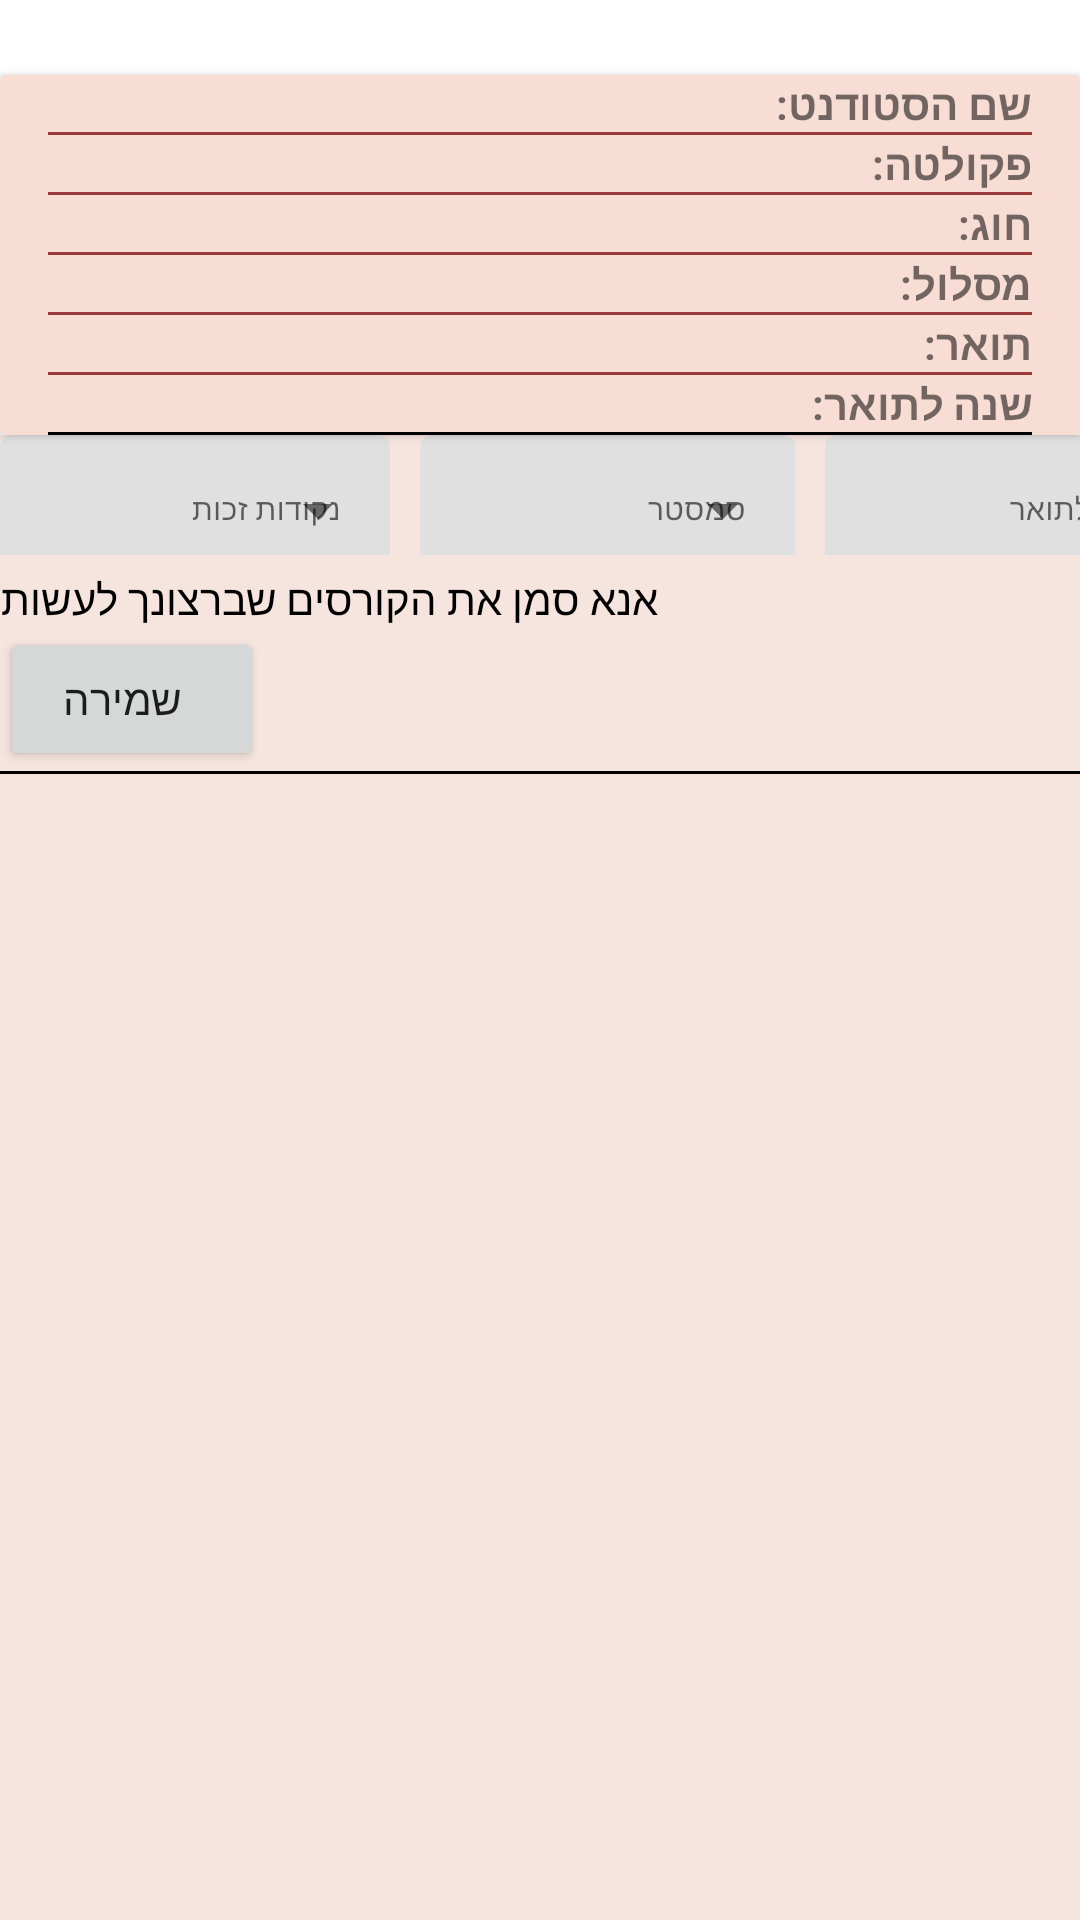

Android layout source for this screen:
<!-- AndroidManifest.xml: application theme Theme.HUJI_Assistant -->
<!-- res/layout/fragment_plancourses.xml -->
<?xml version="1.0" encoding="utf-8"?>
<androidx.constraintlayout.widget.ConstraintLayout xmlns:android="http://schemas.android.com/apk/res/android"
    xmlns:app="http://schemas.android.com/apk/res-auto"
    xmlns:tools="http://schemas.android.com/tools"
    android:layout_width="match_parent"
    android:layout_height="match_parent"
    android:background="@drawable/backgroundimage">

    <TextView
        android:id="@+id/myCoursesTextView"
        android:layout_width="wrap_content"
        android:layout_height="wrap_content"
        android:text="@string/planning_courses_title"
        android:textColor="@color/white"
        app:layout_constraintBottom_toTopOf="@id/cardViewTop"
        app:layout_constraintLeft_toLeftOf="parent"
        app:layout_constraintRight_toRightOf="parent"
        app:layout_constraintTop_toTopOf="parent" />

    <androidx.cardview.widget.CardView
        android:id="@+id/cardViewTop"
        android:layout_width="match_parent"
        android:layout_height="wrap_content"
        android:layout_marginTop="25dp"
        android:paddingLeft="16dp"
        android:paddingRight="16dp"
        app:cardBackgroundColor="@color/lightorange"
        app:layout_constraintTop_toBottomOf="@id/myCoursesTextView"
        app:layout_constraintTop_toTopOf="parent">

        <LinearLayout
            android:layout_width="match_parent"
            android:layout_height="wrap_content"
            android:orientation="vertical"
            android:paddingLeft="16dp"
            android:paddingRight="16dp"
            app:layout_constraintTop_toTopOf="parent">

            <TextView
                android:id="@+id/nameOfStudentTextView"
                android:layout_width="match_parent"
                android:layout_height="wrap_content"
                android:text="@string/nameOfStudentMyCoursesScreen"
                android:textSize="14sp"
                android:textStyle="bold" />

            <ImageView
                android:layout_width="match_parent"
                android:layout_height="1dp"
                android:background="@color/red"
                android:paddingLeft="5dp"
                android:paddingTop="2dp"
                android:paddingRight="5dp"
                android:paddingBottom="2dp"
                android:scaleType="fitXY"
                android:src="@android:drawable/divider_horizontal_dark" />

            <TextView
                android:id="@+id/nameOfFaculty"
                android:layout_width="match_parent"
                android:layout_height="wrap_content"
                android:text="@string/nameOfFacultyMyCoursesScreen"
                android:textStyle="bold" />

            <ImageView
                android:layout_width="match_parent"
                android:layout_height="1dp"
                android:background="@color/red"
                android:paddingLeft="5dp"
                android:paddingTop="2dp"
                android:paddingRight="5dp"
                android:paddingBottom="2dp"
                android:scaleType="fitXY"
                android:src="@android:drawable/divider_horizontal_dark" />

            <TextView
                android:id="@+id/nameOfChug"
                android:layout_width="match_parent"
                android:layout_height="wrap_content"
                android:text="@string/nameOfChugMyCoursesScreen"
                android:textStyle="bold" />

            <ImageView
                android:layout_width="match_parent"
                android:layout_height="1dp"
                android:background="@color/red"
                android:paddingLeft="5dp"
                android:paddingTop="2dp"
                android:paddingRight="5dp"
                android:paddingBottom="2dp"
                android:scaleType="fitXY"
                android:src="@android:drawable/divider_horizontal_dark" />

            <TextView
                android:id="@+id/nameOfMaslul"
                android:layout_width="match_parent"
                android:layout_height="wrap_content"
                android:text="@string/nameOfMaslulMyCoursesScreen"
                android:textStyle="bold" />

            <ImageView
                android:layout_width="match_parent"
                android:layout_height="1dp"
                android:background="@color/red"
                android:paddingLeft="5dp"
                android:paddingTop="2dp"
                android:paddingRight="5dp"
                android:paddingBottom="2dp"
                android:scaleType="fitXY"
                android:src="@android:drawable/divider_horizontal_dark" />

            <TextView
                android:id="@+id/nameOfDegree"
                android:layout_width="match_parent"
                android:layout_height="wrap_content"
                android:text="@string/degreeTypeMyCoursesScreen"
                android:textStyle="bold" />

            <ImageView
                android:layout_width="match_parent"
                android:layout_height="1dp"
                android:background="@color/red"
                android:paddingLeft="5dp"
                android:paddingTop="2dp"
                android:paddingRight="5dp"
                android:paddingBottom="2dp"
                android:scaleType="fitXY"
                android:src="@android:drawable/divider_horizontal_dark" />

            <TextView
                android:id="@+id/yearOfDegree"
                android:layout_width="match_parent"
                android:layout_height="wrap_content"
                android:text="@string/yearOfDegreeMyCoursesScreen"
                android:textStyle="bold" />

            <ImageView
                android:layout_width="match_parent"
                android:layout_height="1dp"
                android:background="@color/black"
                android:paddingTop="2dp"
                android:src="@android:drawable/divider_horizontal_dark"
                app:layout_constraintTop_toBottomOf="@id/cardViewTop" />
        </LinearLayout>

    </androidx.cardview.widget.CardView>

    <LinearLayout
        android:id="@+id/listOfCoursesLayout"
        android:layout_width="match_parent"
        android:layout_height="40dp"
        android:background="@color/lightorange2"
        android:orientation="horizontal"
        app:layout_constraintBottom_toTopOf="@id/linearlayout2"
        app:layout_constraintTop_toBottomOf="@id/cardViewTop">

        <com.google.android.material.textfield.TextInputLayout
            android:id="@+id/layouttext1"
            style="@style/Widget.MaterialComponents.TextInputLayout.FilledBox.ExposedDropdownMenu"
            android:layout_width="wrap_content"
            android:layout_height="wrap_content">

            <AutoCompleteTextView
                android:id="@+id/autocompletechoosepoints"
                android:layout_width="130dp"
                android:layout_height="50dp"
                android:layout_marginEnd="10dp"
                android:inputType="none"
                android:completionHint="@string/points_field"
               android:hint="@string/points_field"
                android:textSize="10sp" />
        </com.google.android.material.textfield.TextInputLayout>

        <com.google.android.material.textfield.TextInputLayout
            android:id="@+id/layouttext2"
            style="@style/Widget.MaterialComponents.TextInputLayout.FilledBox.ExposedDropdownMenu"
            android:layout_width="wrap_content"
            android:layout_height="wrap_content">

            <AutoCompleteTextView
                android:id="@+id/autocompletechoosesemester"
                android:layout_width="125dp"
                android:layout_height="50dp"
                android:layout_marginEnd="10dp"
                android:layout_marginTop="0dp"
                android:inputType="none"
                android:completionHint="@string/semester"
               android:hint="@string/semester"
                android:textSize="10sp" />
        </com.google.android.material.textfield.TextInputLayout>

        <com.google.android.material.textfield.TextInputLayout
            android:id="@+id/layouttext3"
            style="@style/Widget.MaterialComponents.TextInputLayout.FilledBox.ExposedDropdownMenu"
            android:layout_width="wrap_content"
            android:layout_height="wrap_content">

            <AutoCompleteTextView
                android:id="@+id/autocompletechooseyear"
                android:layout_width="125dp"
                android:layout_height="50dp"
                android:layout_marginEnd="10dp"
                android:layout_marginTop="0dp"
                android:inputType="none"
                android:completionHint="@string/yearOfDegreePlannedCoursesScreen"
                android:hint="@string/yearOfDegreePlannedCoursesScreen"
                android:textSize="10sp" />
        </com.google.android.material.textfield.TextInputLayout>
    </LinearLayout>

    <LinearLayout
        android:id="@+id/linearlayout2"
        android:layout_width="match_parent"
        android:layout_height="wrap_content"
        android:background="@color/lightorange2"
        android:maxHeight="300dp"
        android:orientation="vertical"
        app:layout_constraintTop_toBottomOf="@id/listOfCoursesLayout">

        <TextView
            android:id="@+id/selectCoursesMsg"
            app:layout_constraintRight_toRightOf="parent"
            android:layout_width="wrap_content"
            android:layout_height="wrap_content"
            app:layout_constraintBottom_toTopOf="@id/recycleViewMyCourses"
            android:layout_marginTop="5dp"
            android:gravity="right"
            android:paddingRight="10dp"
            android:textSize="14sp"
            android:background="@color/lightorange2"
            android:text="@string/plan_courses_msg"
            android:textColor="@color/black"/>

        <Button
            android:layout_width="wrap_content"
            android:layout_height="wrap_content"
            android:paddingLeft="6dp"
            android:id="@+id/approvePlannedCoursesBtn"
            android:layout_gravity="left"
            android:layout_marginTop="0dp"
            android:text="@string/saveBtn"/>

        <ImageView
            android:layout_width="match_parent"
            android:layout_height="1dp"
            android:background="@color/black"
            android:paddingTop="2dp"
            android:paddingBottom="2dp"
            android:src="@android:drawable/divider_horizontal_dark"
            app:layout_constraintTop_toBottomOf="@id/cardViewTop" />

        <androidx.recyclerview.widget.RecyclerView
            android:id="@+id/recycleViewMyCourses"
            android:layout_width="match_parent"
            android:layout_height="374dp"
            android:maxHeight="374dp"
            android:layout_marginTop="0dp"
            android:background="@color/lightorange2"
            android:paddingLeft="6dp"
            android:paddingRight="6dp"
            android:scrollbarSize="@android:dimen/app_icon_size"
            android:scrollbars="vertical"
            app:layoutManager="androidx.recyclerview.widget.LinearLayoutManager"
            app:layout_constraintTop_toBottomOf="@+id/listOfCoursesLayout"
            tools:layout_editor_absoluteX="142dp" />

        <CheckBox
            android:id="@+id/showPlanedOnlyCheckBox"
            android:layout_width="wrap_content"
            android:layout_height="wrap_content"
            android:layout_marginStart="10dp"
            android:layout_marginTop="0dp"
            android:text="@string/show_only_selected" />

    </LinearLayout>

</androidx.constraintlayout.widget.ConstraintLayout>
<!-- resources referenced by this layout -->
<resources>
  <color name="black">#FF000000</color>
  <color name="lightorange">#F8DDD4</color>
  <color name="lightorange2">#F6E5DF</color>
  <color name="red">#9A3A3A</color>
  <color name="white">#FFFFFFFF</color>
  <string name="degreeTypeMyCoursesScreen">תואר: </string>
  <string name="nameOfChugMyCoursesScreen">חוג: </string>
  <string name="nameOfFacultyMyCoursesScreen">פקולטה: </string>
  <string name="nameOfMaslulMyCoursesScreen">מסלול: </string>
  <string name="nameOfStudentMyCoursesScreen">שם הסטודנט: </string>
  <string name="plan_courses_msg">אנא סמן את הקורסים שברצונך לעשות</string>
  <string name="planning_courses_title">תכנון קורסים</string>
  <string name="points_field">נקודות זכות</string>
  <string name="saveBtn">שמירה</string>
  <string name="semester">סמסטר</string>
  <string name="show_only_selected">הצג מסומנים בלבד</string>
  <string name="yearOfDegreeMyCoursesScreen">שנה לתואר: </string>
  <string name="yearOfDegreePlannedCoursesScreen">שנה לתואר</string>
  <style name="Theme.HUJI_Assistant" parent="Theme.MaterialComponents.DayNight.DarkActionBar">
          
          <item name="colorPrimary">@color/purple_500</item>
          <item name="colorPrimaryVariant">@color/purple_700</item>
          <item name="colorOnPrimary">@color/white</item>
          
          <item name="colorSecondary">@color/teal_200</item>
          <item name="colorSecondaryVariant">@color/teal_700</item>
          <item name="colorOnSecondary">@color/black</item>
          
          <item name="android:statusBarColor" tools:targetApi="l">?attr/colorPrimaryVariant</item>
          
      </style>
  <color name="purple_500">#FF6200EE</color>
  <color name="purple_700">#FF3700B3</color>
  <color name="teal_200">#FF03DAC5</color>
  <color name="teal_700">#FF018786</color>
</resources>
